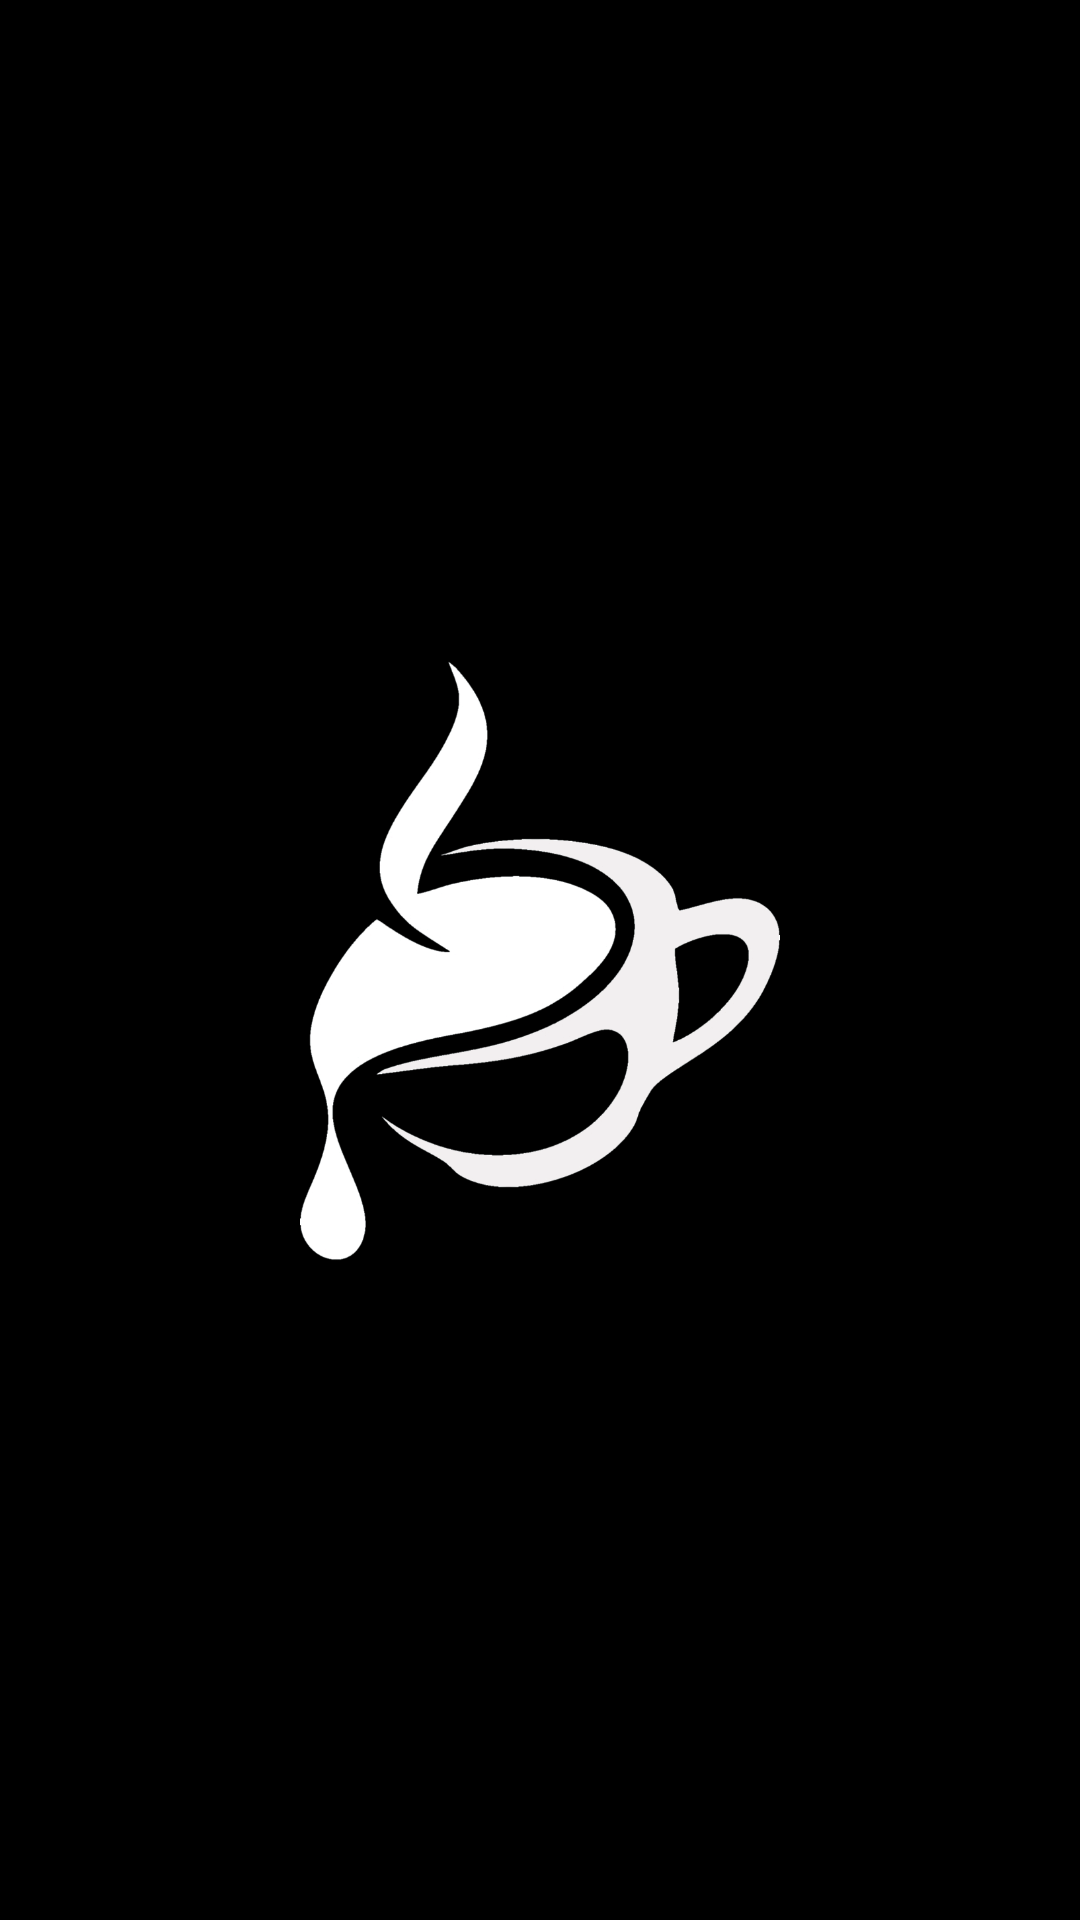

Layout XML and referenced resources for this Android screen:
<!-- AndroidManifest.xml: activity theme SplashTheme -->
<!-- res/layout/activity_start.xml -->
<?xml version="1.0" encoding="utf-8"?>
<RelativeLayout xmlns:android="http://schemas.android.com/apk/res/android"
    android:layout_width="match_parent"
    android:layout_height="match_parent"
    android:background="@color/black"> 

    
    <ImageView
        android:id="@+id/splash_logo"
        android:layout_width="238dp"
        android:layout_height="269dp"
        android:layout_centerInParent="true"
        android:src="@drawable/splash" /> 
</RelativeLayout>
<!-- resources referenced by this layout -->
<resources>
  <color name="black">#000000</color>
  <!-- drawable splash: png bitmap (drawable, 106212 bytes) -->
  <style name="SplashTheme" parent="Theme.AppCompat.Light.NoActionBar">
          <item name="android:windowBackground">@android:color/black</item> 
          <item name="android:windowNoTitle">true</item>
          <item name="android:windowFullscreen">true</item>
      </style>
</resources>
